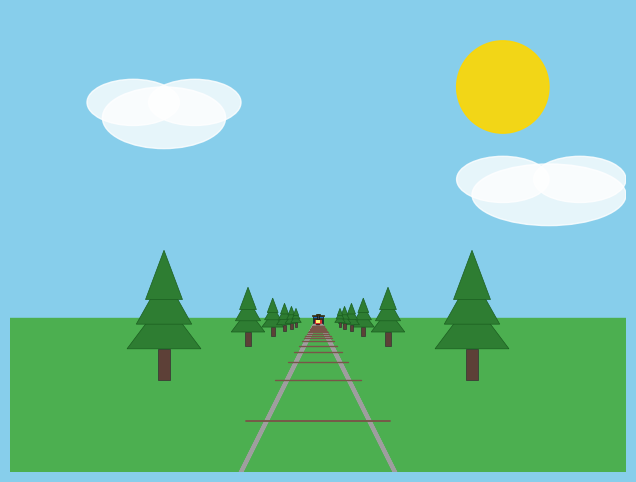

Source code (Python):
import matplotlib.pyplot as plt
import matplotlib.animation as animation
import matplotlib.patches as patches
import numpy as np

# --- 1. Setup & Functions ---
FOCAL_LENGTH = 2.0
fig, ax = plt.subplots(figsize=(10, 6))
fig.patch.set_facecolor('#87CEEB') # Outer background matches sky
ax.set_xlim(-2, 2); ax.set_ylim(-1, 2); ax.set_aspect('equal')
ax.axis('off')

# Sky and Ground with vibrant colors
ax.set_facecolor('#87CEEB') # Sky Blue
ax.fill_between([-3, 3], -2, 0, color='#4CAF50') # Lush Green Ground

# Sun & Clouds (Static Scenery)
ax.add_patch(patches.Circle((1.2, 1.5), 0.3, color='#FFD700', alpha=0.9)) # Sun
cloud_data = [(-1, 1.3, 0.4, 0.2), (-0.8, 1.4, 0.3, 0.15), (-1.2, 1.4, 0.3, 0.15),
              (1.5, 0.8, 0.5, 0.2), (1.2, 0.9, 0.3, 0.15), (1.7, 0.9, 0.3, 0.15)]
for cx, cy, rx, ry in cloud_data:
    ax.add_patch(patches.Ellipse((cx, cy), rx*2, ry*2, color='white', alpha=0.8))

def project(x, y, z):
    """
    3D to 2D Perspective Projection.
    Converts 3D coordinates (x, y, z) into 2D screen coordinates based on FOCAL_LENGTH.
    Objects further away (larger z) are scaled down closer to the center (0,0) vanishing point.
    """
    if z <= 0.1: return None, None # Prevent division by zero and hide objects behind the camera
    f = FOCAL_LENGTH / z           # Calculate the scaling factor
    return x * f, y * f            # Scale screen coordinates

def bresenham_line(p1, p2, scale=500):
    """
    Generates coordinates for a line using Bresenham's Line Algorithm.
    It scales floating-point coordinates onto an integer grid space, and uses fast integer 
    arithmetic to decide exactly which sequential "pixels" must be lit to form a line.
    """
    # Scale float coordinates to an integer grid
    x0, y0 = int(p1[0] * scale), int(p1[1] * scale)
    x1, y1 = int(p2[0] * scale), int(p2[1] * scale)
    
    points = []
    dx = abs(x1 - x0)
    dy = abs(y1 - y0)
    sx = 1 if x0 < x1 else -1
    sy = 1 if y0 < y1 else -1
    err = dx - dy

    while True:
        points.append((x0 / scale, y0 / scale))
        if x0 == x1 and y0 == y1:
            break
        e2 = 2 * err
        if e2 > -dy:
            err -= dy
            x0 += sx
        if e2 < dx:
            err += dx
            y0 += sy
            
    return points

def create_quad(x, y, z, w, h, color):
    """
    Creates a 2D Matplotlib Polygon from 3D rectangle coordinates.
    Calculates the 4 corners of a rectangle in 3D, and projects them.
    """
    # Vertices: bottom-left, bottom-right, top-right, top-left
    points = [
        project(x - w/2, y, z), project(x + w/2, y, z),
        project(x + w/2, y + h, z), project(x - w/2, y + h, z)
    ]
    if any(p[0] is None for p in points): return None
    return patches.Polygon(points, closed=True, color=color, ec='#333', lw=0.5)

# --- 2. Static World (Tracks & Trees) ---
# Tracks (Two parallel lines)
for dx in [-0.5, 0.5]:
    start_pt = project(dx, -1, 1)
    end_pt = project(dx, -1, 40)
    if start_pt[0] and end_pt[0]:
        pts = bresenham_line(start_pt, end_pt)
        xs, ys = zip(*pts)
        ax.plot(xs, ys, color='#9E9E9E', linewidth=3, solid_capstyle='round')

# Sleepers (Crossbeams)
for z in range(1, 40, 2):
    p1 = project(-0.7, -1, z)
    p2 = project( 0.7, -1, z)
    if p1[0] and p2[0]:
        lw = max(1, 4 / z) # Thicker sleepers up close
        pts = bresenham_line(p1, p2)
        xs, ys = zip(*pts)
        ax.plot(xs, ys, color='#795548', linewidth=lw, solid_capstyle='round')

# Pine Trees (Layered triangles)
for z in range(5, 40, 6):
    for x in [-2.5, 2.5]:
        trunk = create_quad(x, -1, z, 0.2, 0.5, '#5D4037')
        if trunk: ax.add_patch(trunk)
        
        # 3 layers of leaves for a nicer pine tree look
        for y_off, w_mult in [(0, 1.2), (0.4, 0.9), (0.8, 0.6)]:
            p_left = project(x - 0.5*w_mult, -0.5 + y_off, z)
            p_right = project(x + 0.5*w_mult, -0.5 + y_off, z)
            p_top = project(x, -0.5 + y_off + 0.8, z)
            if all(p[0] is not None for p in [p_left, p_right, p_top]):
                leaves = patches.Polygon([p_left, p_right, p_top], color='#2E7D32', ec='#1B5E20', lw=0.5)
                ax.add_patch(leaves)

# --- 3. Dynamic Train ---
# Format: (label, x_offset, y_offset, z_offset, width, height, color)
parts_def = [
    ('cabin',     0,   0,   0.5,  1.0, 1.2, '#1565C0'), # Blue Cabin
    ('roof',      0,   1.2, 0.5,  1.1, 0.1, '#FFC107'), # Yellow Roof
    ('body',      0,   0.1, 0,    0.8, 0.8, '#D32F2F'), # Red Boiler Body
    ('boiler',    0,   0.9, 0,    0.8, 0.1, '#FFC107'), # Yellow Trim
    ('chimney',   0,   0.9, -0.3, 0.25, 0.5, '#424242'), # Grey Chimney
    ('smoke_ring',0,   1.3, -0.3, 0.35, 0.1, '#FFC107'), # Yellow Chimney Tip
    ('light',     0,   0.5, -0.45,0.3, 0.3, '#FFF176'), # Bright light
    ('grill',     0,   0.1, -0.45,0.6, 0.3, '#757575'), # Grey grill
    ('wheel_fl', -0.45,-0.1, -0.2, 0.15, 0.35, '#212121'),
    ('wheel_fr',  0.45,-0.1, -0.2, 0.15, 0.35, '#212121'),
    ('wheel_bl', -0.45,-0.1,  0.3, 0.15, 0.35, '#212121'),
    ('wheel_br',  0.45,-0.1,  0.3, 0.15, 0.35, '#212121'),
]

train_patches = {}
for name, *_ in parts_def:
    p = patches.Polygon([[0,0]], color='white') # Placeholder
    ax.add_patch(p)
    train_patches[name] = p

def update(frame):
    """
    Animation loop called by matplotlib 25 times a second (interval=40).
    Recalculates 3D position and projects it into 2D on every frame.
    """
    # Move train from z=30 (far) to z=2 (close)
    # The modulo seamlessly snaps it back to z=30 to loop endlessly
    z_pos = 30.0 - (frame * 0.25) % 28.0
    
    # Calculate a choppy bounce using a sine wave to simulate train rattling
    bounce = abs(np.sin(frame * 0.5)) * 0.05
    
    for name, dx, dy, dz, w, h, color in parts_def:
        # Apply bounce only to non-wheel parts
        actual_dy = dy + (bounce if 'wheel' not in name else 0)
        
        poly = create_quad(dx, -1 + actual_dy, z_pos + dz, w, h, color)
        patch = train_patches[name]
        
        if poly:
            patch.set_visible(True)
            patch.set_xy(poly.get_xy())
            patch.set_color(color)
            if name != 'light':
                patch.set_edgecolor('#111')
                patch.set_linewidth(1.0 if 'wheel' in name else 0.5)
            else:
                patch.set_edgecolor('none')
        else:
            patch.set_visible(False)
            
    return list(train_patches.values())

ani = animation.FuncAnimation(fig, update, frames=150, interval=40, blit=True)
print("Animation running... Close window to exit.")
plt.show(block=True)
